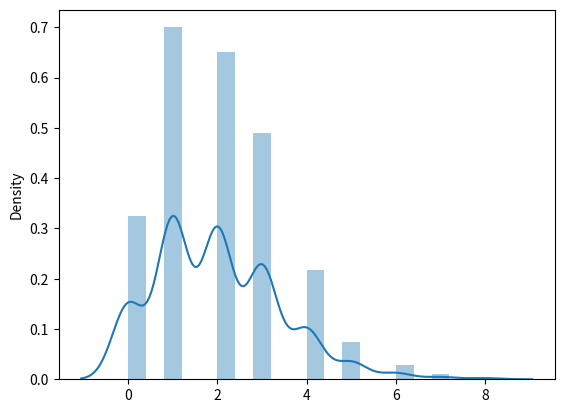

This chart was generated by the following Python code:
from numpy import random
import matplotlib.pyplot as plt
import seaborn as sns

sns.distplot(random.poisson(lam=2, size=1000), kde=True, hist=True)

plt.show()